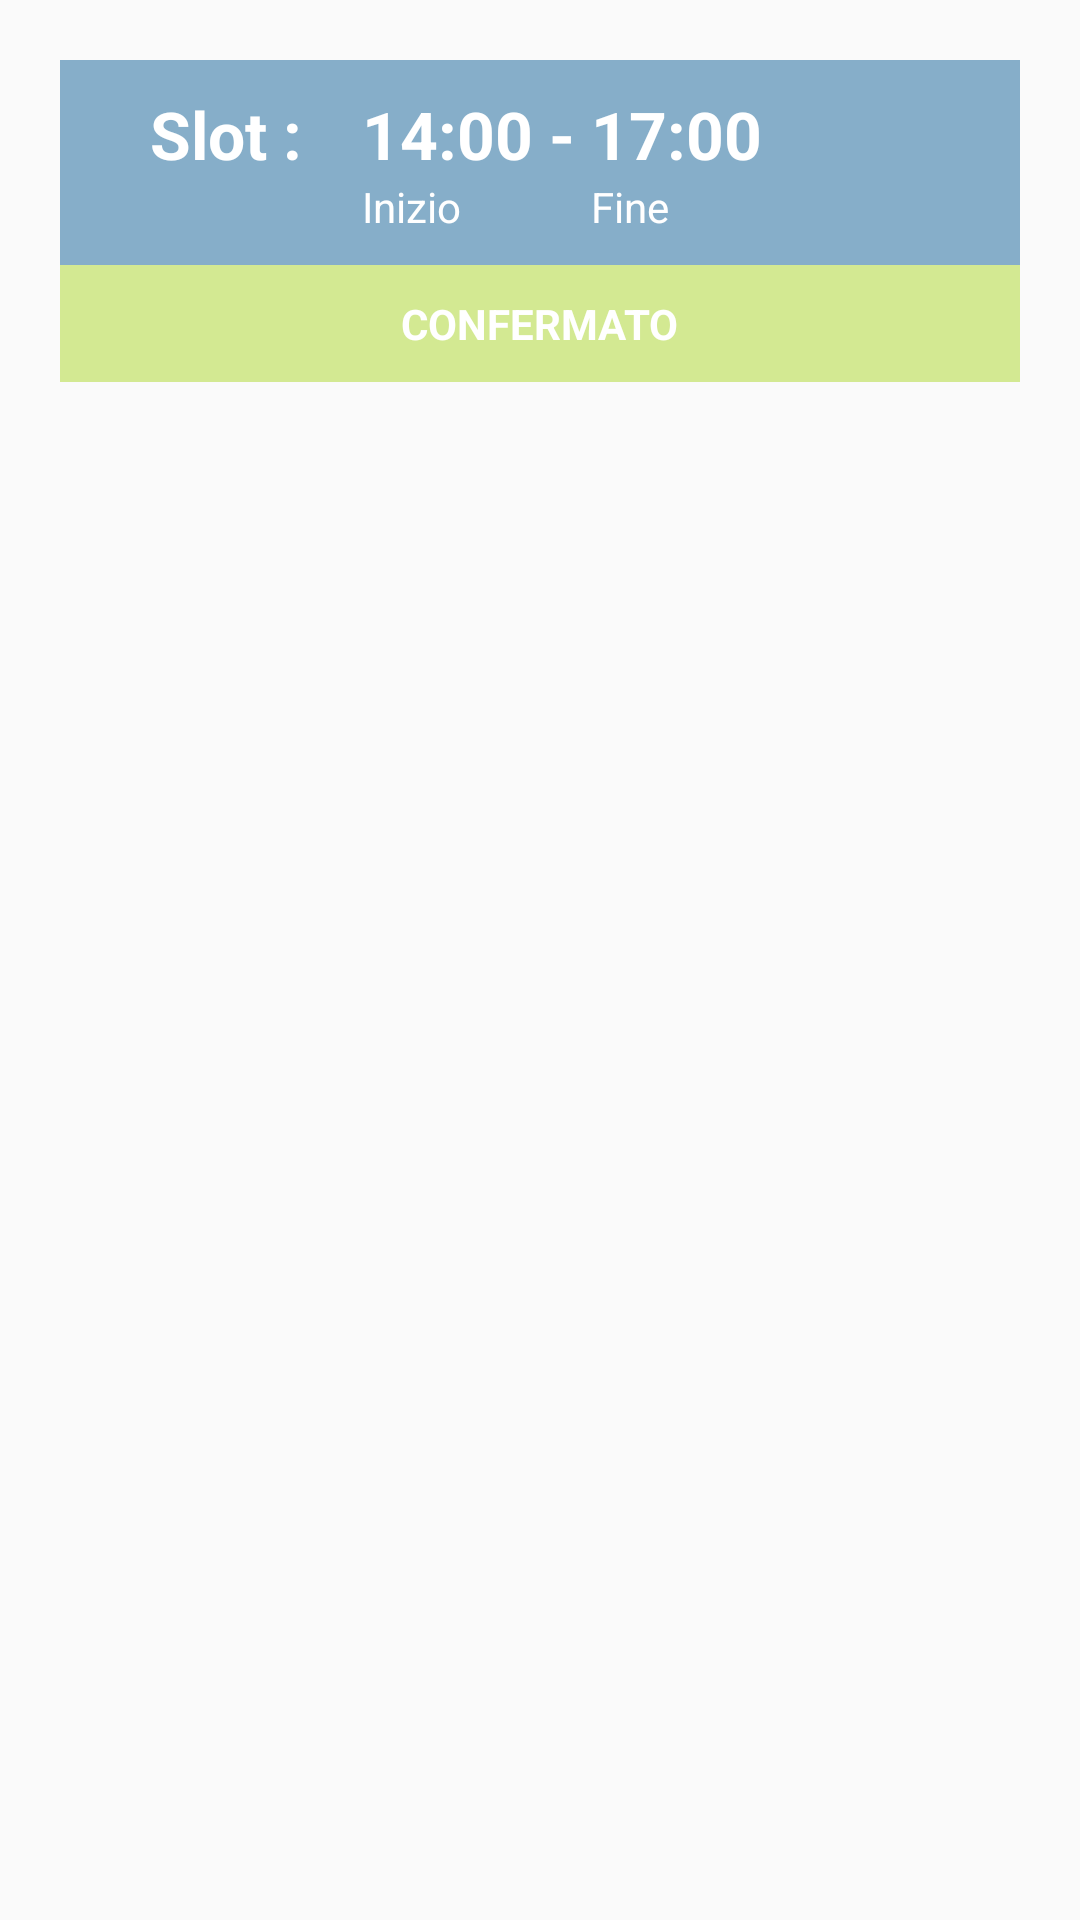

Produce the Android XML layout that renders to this screen, including the resource entries it uses.
<!-- AndroidManifest.xml: application theme AppTheme -->
<!-- res/layout/adapter_slot.xml -->
<?xml version="1.0" encoding="utf-8"?>
<RelativeLayout xmlns:android="http://schemas.android.com/apk/res/android"
    android:layout_width="match_parent"
    android:orientation="horizontal"
    android:layout_height="wrap_content">

    <RelativeLayout
        android:id="@+id/topLayout"
        android:background="@color/background2"
        android:layout_marginLeft="20dp"
        android:layout_marginRight="20dp"
        android:layout_marginTop="20dp"
        android:padding="10dp"
        android:gravity="center_vertical"
        android:layout_width="match_parent"
        android:layout_height="wrap_content">

    <TextView
        android:id="@+id/adp_slot_name"
        android:layout_width="wrap_content"
        android:layout_height="wrap_content"
        android:layout_gravity="center_vertical"
        android:layout_marginLeft="20dp"
        android:text="Slot :"
        android:textSize="22dp"
        android:textStyle="bold"
        android:textColor="@android:color/white" />

    <TextView
        android:layout_toRightOf="@id/adp_slot_name"
        android:id="@+id/adp_slot_hourStart"
        android:layout_width="wrap_content"
        android:layout_height="wrap_content"
        android:layout_gravity="center_vertical"
        android:layout_marginLeft="20dp"
        android:text="14:00"
        android:textSize="22dp"
        android:textStyle="bold"
        android:textColor="@android:color/white"/>

    <TextView
        android:layout_toRightOf="@id/adp_slot_hourStart"
        android:id="@+id/adp_appointment_separator"
        android:layout_width="wrap_content"
        android:layout_height="wrap_content"
        android:layout_gravity="center_vertical"
        android:text=" - "
        android:textSize="22dp"
        android:textStyle="bold"
        android:textColor="@android:color/white"/>

    <TextView
        android:id="@+id/adp_slot_hourEnd"
        android:layout_toRightOf="@id/adp_appointment_separator"
        android:layout_width="wrap_content"
        android:layout_height="wrap_content"
        android:layout_gravity="center_vertical"
        android:text="17:00"
        android:textSize="22dp"
        android:textStyle="bold"
        android:textColor="@android:color/white"/>

    <TextView
        android:layout_width="wrap_content"
        android:layout_height="wrap_content"
        android:layout_below="@id/adp_slot_name"
        android:layout_alignStart="@id/adp_slot_hourStart"
        android:text="Inizio"
        android:textColor="@android:color/white"/>

    <TextView
        android:layout_width="wrap_content"
        android:layout_height="wrap_content"
        android:layout_below="@id/adp_slot_hourEnd"
        android:layout_alignStart="@id/adp_slot_hourEnd"
        android:text="Fine"
        android:textColor="@android:color/white"/>

    </RelativeLayout>
    <RelativeLayout
        android:id="@+id/adp_slot_bottomlayout"
        android:background="@color/green"
        android:layout_marginLeft="20dp"
        android:layout_marginRight="20dp"
        android:layout_below="@id/topLayout"
        android:layout_width="match_parent"
        android:layout_height="wrap_content">


        <TextView
            android:id="@+id/adp_slot_tv_status"
            android:padding="10dp"
            android:layout_width="wrap_content"
            android:layout_height="wrap_content"
            android:layout_centerHorizontal="true"
            android:text="CONFERMATO"
            android:textStyle="bold"
            android:textColor="@android:color/white"
            />


    </RelativeLayout>
</RelativeLayout>
<!-- resources referenced by this layout -->
<resources>
  <color name="background2">#86AEC9</color>
  <color name="green">#d3e992</color>
  <style name="AppTheme" parent="Theme.AppCompat.Light.NoActionBar">
          
          <item name="colorPrimary">@color/background2</item>
          <item name="colorPrimaryDark">@color/background2</item>
          <item name="colorAccent">@color/background2</item>
      </style>
</resources>
